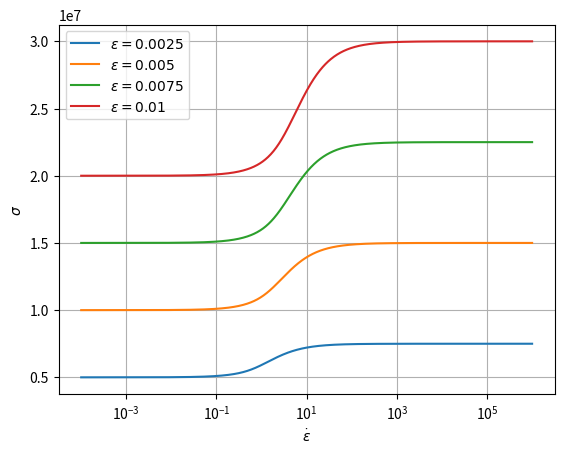
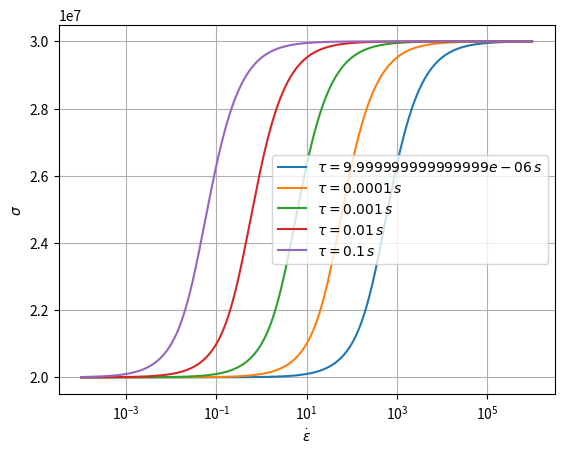
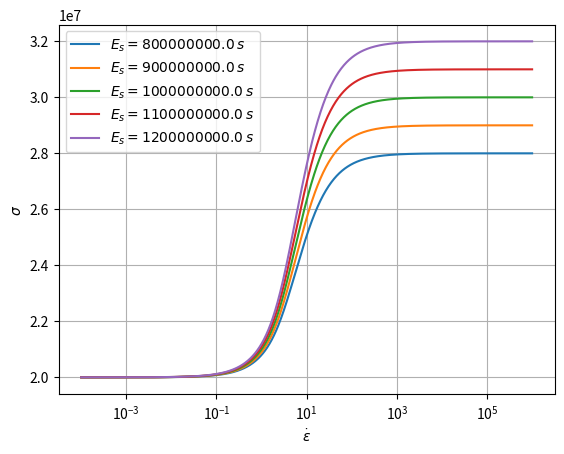

Recreate these plots in Python, in order.
import numpy as np
import matplotlib.pyplot as plt


def sigma(E_inf, E_s, tau, eps, eps_dot):
    return E_inf * eps + tau * E_s * eps_dot * (1-np.exp(-eps/(eps_dot*tau)))


eps_dot = np.logspace(-4, 6, 1000)

eps = np.linspace(0, 0.01, 5)


E_inf = 2e9
E_s = 1e9
tau = 1e-3


for ep in eps[1:]:
    plt.semilogx(eps_dot, sigma(E_inf, E_s, tau, ep, eps_dot), label=r'$\varepsilon = ' + str(ep) + '$')

plt.grid()
plt.legend()
plt.xlabel(r'$\dot{\varepsilon}$')
plt.ylabel(r'$\sigma$')


plt.figure()

taus = np.logspace(-5, -1, 5)

for tau in taus:
    plt.semilogx(eps_dot, sigma(E_inf, E_s, tau, eps[-1], eps_dot), label=r'$\tau = ' + str(tau) + '\,s$')

plt.grid()
plt.legend()
plt.xlabel(r'$\dot{\varepsilon}$')
plt.ylabel(r'$\sigma$')

plt.figure()

tau = 1e-3
E_ss = np.linspace(0.8e9, 1.2e9, 5)

for E_s in E_ss:
    plt.semilogx(eps_dot, sigma(E_inf, E_s, tau, eps[-1], eps_dot), label=r'$E_s = ' + str(E_s) + '\,s$')

plt.grid()
plt.legend()
plt.xlabel(r'$\dot{\varepsilon}$')
plt.ylabel(r'$\sigma$')

plt.show()
